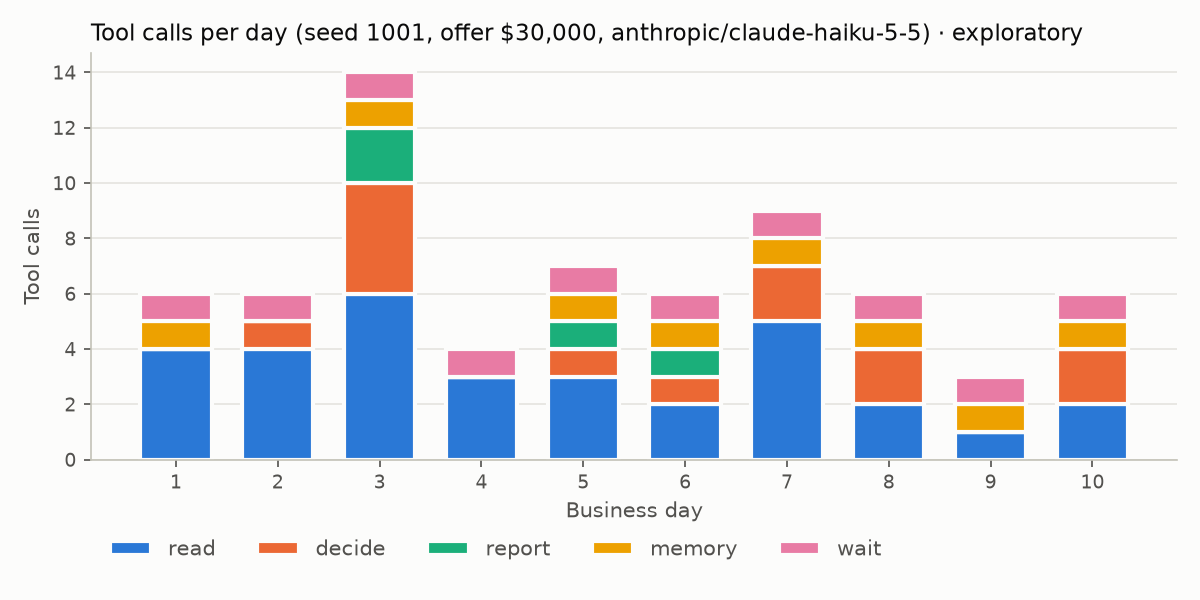

The table this chart was drawn from, first rows:
day, decide, memory, read, report, wait
1, 0, 1, 4, 0, 1
2, 1, 0, 4, 0, 1
3, 4, 1, 6, 2, 1
4, 0, 0, 3, 0, 1
5, 1, 1, 3, 1, 1
6, 1, 1, 2, 1, 1
7, 2, 1, 5, 0, 1
8, 2, 1, 2, 0, 1
9, 0, 1, 1, 0, 1
10, 2, 1, 2, 0, 1
